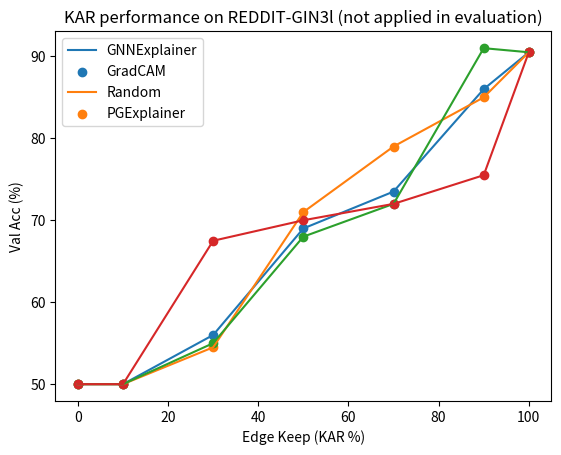

Recreate this plot in Python.
import matplotlib.pyplot as plt

if __name__ == "__main__":
    x = [0, 10, 30, 50, 70, 90, 100]
    ## BA-2Motifs GIN3l
    # gnnexplainer = [50, 50, 50, 58, 98, 100, 100]
    # gradcam = [50, 50, 50, 100, 100, 100, 100]
    # random = [50, 53, 51, 52, 58, 67, 100]
    # subgraphx = [50, 50, 50, 96, 100, 100, 100]
    # pgexplainer = [50, 65, 93, 100, 98, 100, 100]

    ## BA-2Motifs GCN3l
    # gnnexplainer = [50, 50, 61, 68, 67, 81, 100]
    # gradcam = [50, 95, 99, 100, 100, 100, 100]
    # random = [50, 55, 55, 57, 70, 90, 100]
    # subgraphx = [50, 86, 95, 94, 100, 99, 100]
    # pgexplainer = [50, 67, 97, 100, 100, 100, 100]

    ## MUTAG GCN3l
    # gnnexplainer = [85, 85, 90, 90, 90, 85, 90]
    # gradcam = [85, 85, 85, 90, 90, 90, 90]
    # random = [85, 85, 85, 83.6, 83.6, 83.6, 90]
    # subgraphx = [85, 90, 90, 85, 90, 95, 90]
    # pgexplainer = [85, 85, 85, 80, 85, 90, 90]

    ## MUTAG GCN3l (skip eval)
    # gnnexplainer = [85, 85, 80, 80, 80, 80, 90]
    # gradcam = [85, 80, 80, 80, 80, 80, 90]
    # random = [85, 78.2, 82.5, 85, 85, 90, 90]
    # subgraphx = [85, 65, 80, 80, 80, 90, 90]
    # pgexplainer = [85, 75, 70, 85, 85, 90, 90]
    
    ## MUTAG GIN3l
    # gnnexplainer = [65, 75, 80, 80, 85, 95, 100]
    # gradcam = [65, 90, 100, 100, 95, 100, 100]
    # random = [65, 85, 85, 88.5, 83.6, 88.5, 100]
    # subgraphx = [65, 90, 90, 85, 90, 95, 100]
    # pgexplainer = [65, 95, 85, 80, 75, 100, 100]

    # MUTAG GIN3l (skip during evaluation)
    # gnnexplainer = [65, 65, 65, 80, 80, 80, 100]
    # gradcam = [65, 65, 75, 85, 85, 90, 100]
    # random = [65, 67.5, 70, 82.5, 82.5, 80, 100]
    # subgraphx = [65, 65, 70, 75, 75, 80, 100]
    # pgexplainer = [65, 70, 80, 80, 80, 80, 100]

    # REDDIT-BINARY GCN3l
    # gnnexplainer = [69, 82, 84, 90.5, 90, 93, 95]
    # gradcam = [69, 88, 90, 95, 94.5, 94, 95]
    # random = [69, 71, 80.5, 85.5, 90.5, 94.5, 95]
    # # subgraphx = [69, 65, 70, 75, 75, 80, 95]
    # pgexplainer = [69, 74.5, 72, 83, 85, 92, 95]

    # REDDIT-BINARY GCN3l (skipped during evaluation)
    gnnexplainer = [69, 68.5, 58, 65, 85.5, 93, 95]
    gradcam = [69, 71, 70, 71.5, 83.5, 91, 95]
    random = [69, 71, 80.5, 85.5, 90.5, 94.5, 95]
    # subgraphx = [69, 65, 70, 75, 75, 80, 95]
    pgexplainer = [69, 71.5, 69, 72.5, 70, 92.5, 95]
    
    # REDDIT-BINARY GIN3l
    gnnexplainer = [50, 88, 88.5, 86, 84, 93, 90.5]
    gradcam = [50, 89, 91, 91.5, 91.5, 92.5, 90.5]
    random = [50, 71, 83, 91, 93, 93.5, 90.5]
    # subgraphx = [69, 65, 70, 75, 75, 80, 90.5]
    pgexplainer = [50, 63.5, 80, 82, 93, 94, 90.5]

    # REDDIT-BINARY GIN3l (skipped during evaluation)
    gnnexplainer = [50, 50, 56, 69, 73.5, 86, 90.5]
    gradcam = [50, 50, 54.5, 71, 79, 85, 90.5]
    random = [50, 50, 55, 68, 72, 91, 90.5]
    # subgraphx = [69, 65, 70, 75, 75, 80, 90.5]
    pgexplainer = [50, 50, 67.5, 70, 72, 75.5, 90.5]

    plt.title('KAR performance on REDDIT-GIN3l (not applied in evaluation)')
    plt.xlabel("Edge Keep (KAR %)")
    plt.ylabel("Val Acc (%)")
    plt.plot(x, gnnexplainer)
    plt.scatter(x, gnnexplainer)
    
    plt.plot(x, gradcam)
    plt.scatter(x, gradcam)
    
    plt.plot(x, random)
    plt.scatter(x, random)

    # plt.plot(x, subgraphx)
    # plt.scatter(x, subgraphx)
    
    plt.plot(x, pgexplainer)
    plt.scatter(x, pgexplainer)
    
    # plt.legend(['GNNExplainer', 'GradCAM', 'Random', 'SubgraphX', 'PGExplainer'])
    plt.legend(['GNNExplainer', 'GradCAM', 'Random', 'PGExplainer'])
    plt.show()